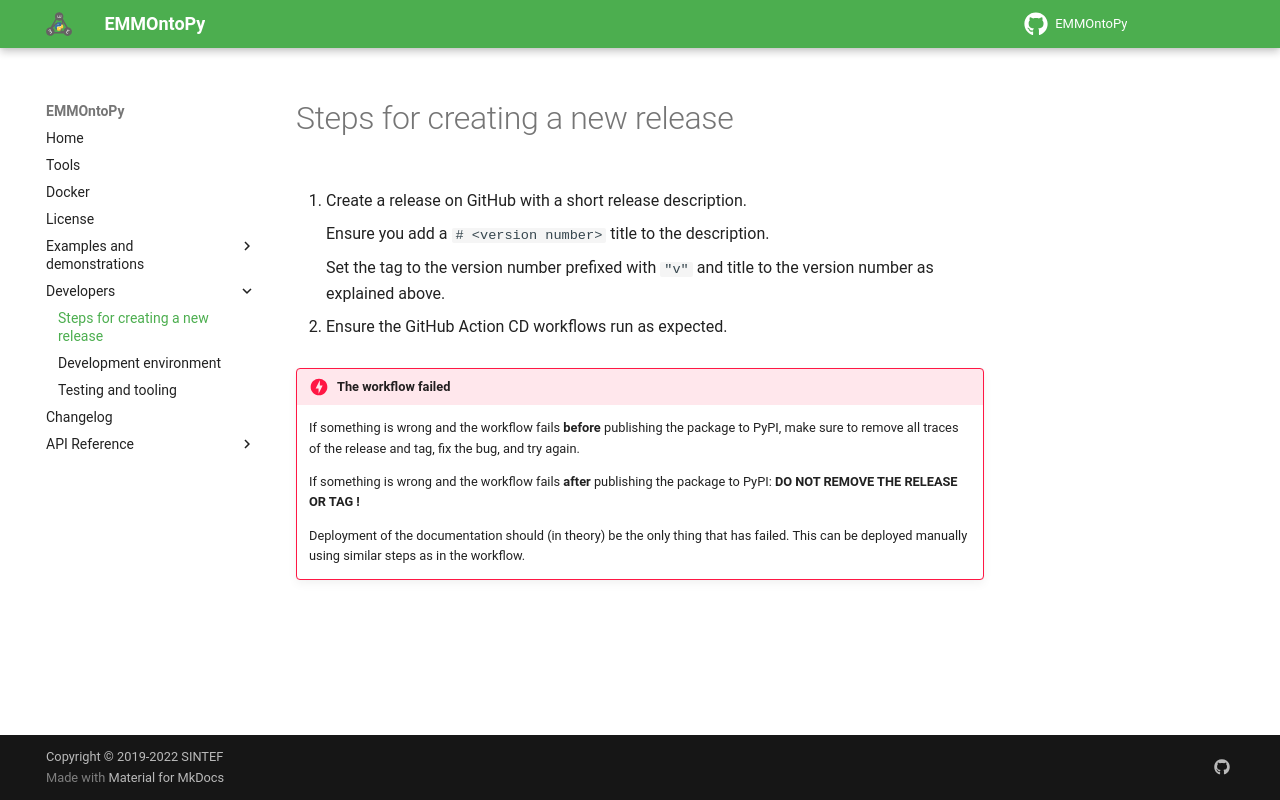

repository: emmo-repo/EMMOntoPy · page: latest/developers/release-instructions/index.html · generator: mkdocs

# Steps for creating a new release

1. Create a release on GitHub with a short release description.

   Ensure you add a `# <version number>` title to the description.

   Set the tag to the version number prefixed with `"v"` and title to the version number as explained above.
1. Ensure the GitHub Action CD workflows run as expected.

!!! danger "The workflow failed"
   If something is wrong and the workflow fails **before** publishing the package to PyPI, make sure to remove all traces of the release and tag, fix the bug, and try again.

   If something is wrong and the workflow fails **after** publishing the package to PyPI: **DO NOT REMOVE THE RELEASE OR TAG !**

   Deployment of the documentation should (in theory) be the only thing that has failed.
   This can be deployed manually using similar steps as in the workflow.
